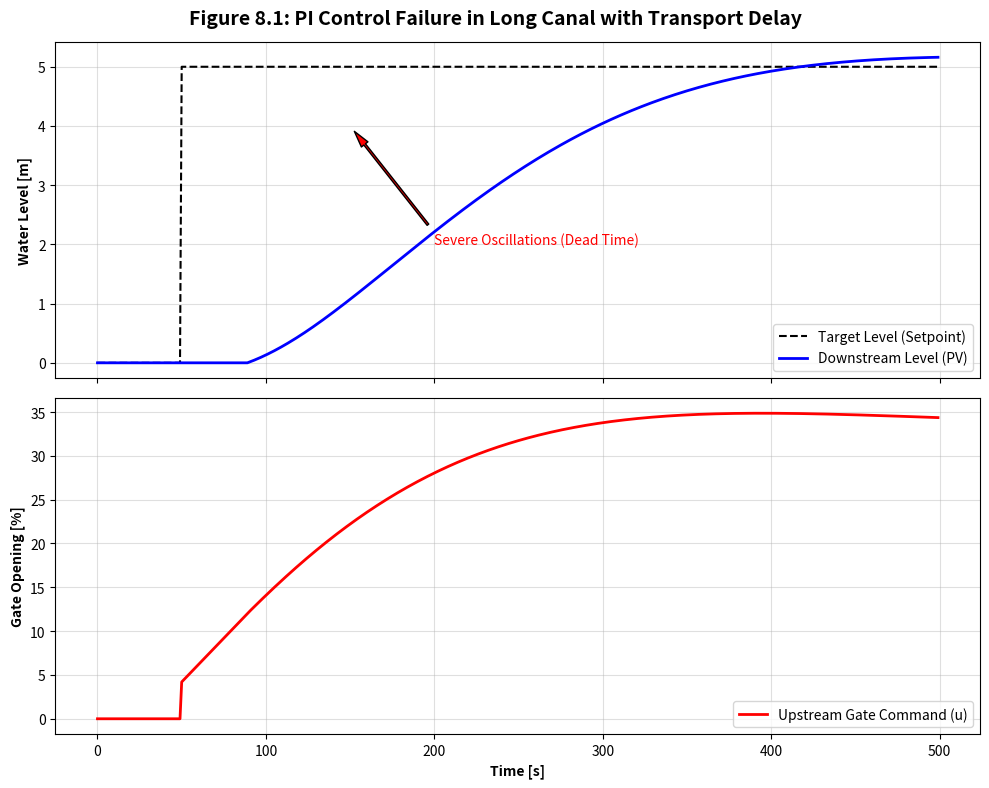

This figure's Python source: (Note: this script raises an exception after producing the figure.)
import numpy as np
import matplotlib
matplotlib.use('Agg')
import matplotlib.pyplot as plt

dt = 1.0
t = np.arange(0, 500, dt)
N = len(t)

delay_time = 40.0
delay_steps = int(delay_time / dt)

y = np.zeros(N)
y_ref = np.zeros(N)
u = np.zeros(N)

y_ref[50:] = 5.0

Kc = 0.8
tau_I = 20.0
integral = 0.0

for k in range(1, N):
    error = y_ref[k] - y[k-1]
    P = Kc * error
    integral += (Kc * dt / tau_I) * error
    u[k] = P + integral
    u[k] = np.clip(u[k], 0, 100)
    
    effective_u = u[k - delay_steps] if k >= delay_steps else 0.0
    
    tau_canal = 60.0
    y[k] = y[k-1] + dt * (0.15 * effective_u - y[k-1]) / tau_canal

fig, (ax1, ax2) = plt.subplots(2, 1, figsize=(10, 8), sharex=True)

ax1.plot(t, y_ref, 'k--', label='Target Level (Setpoint)')
ax1.plot(t, y, 'b-', linewidth=2, label='Downstream Level (PV)')
ax1.set_ylabel('Water Level [m]', fontweight='bold')
ax1.legend(loc='lower right')
ax1.grid(True, alpha=0.4)

ax1.annotate('Severe Oscillations (Dead Time)', xy=(150, 4.0), xytext=(200, 2.0),
            arrowprops=dict(facecolor='red', shrink=0.05, width=1.5, headwidth=6), color='red')

ax2.plot(t, u, 'r-', linewidth=2, label='Upstream Gate Command (u)')
ax2.set_xlabel('Time [s]', fontweight='bold')
ax2.set_ylabel('Gate Opening [%]', fontweight='bold')
ax2.legend(loc='lower right')
ax2.grid(True, alpha=0.4)

plt.suptitle('Figure 8.1: PI Control Failure in Long Canal with Transport Delay', fontsize=14, fontweight='bold')
plt.tight_layout()
plt.savefig(r'D:/cowork/教材/chs-books-v2/books/water-system-control/assets/ch08/canal_delay_sim.png', dpi=300)
